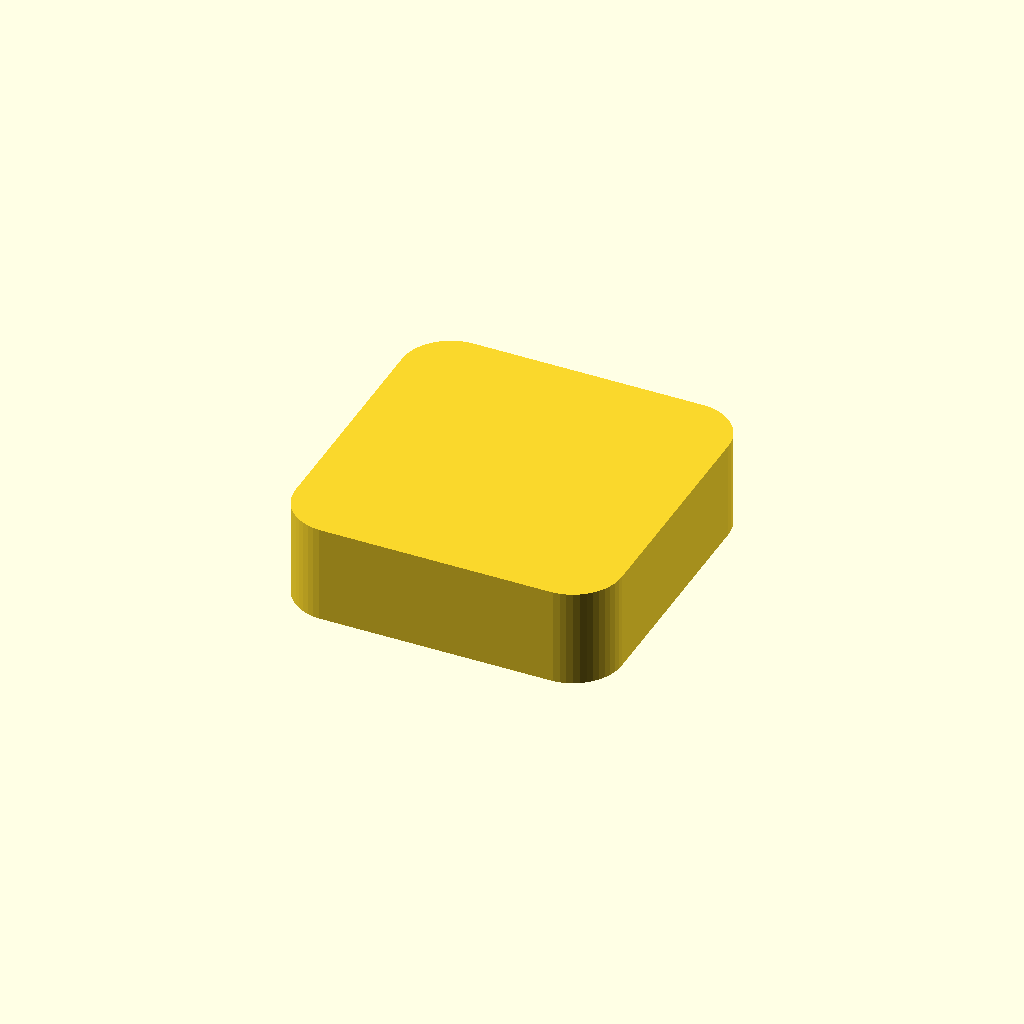
Cell 1: rendered with the file's own defaults.
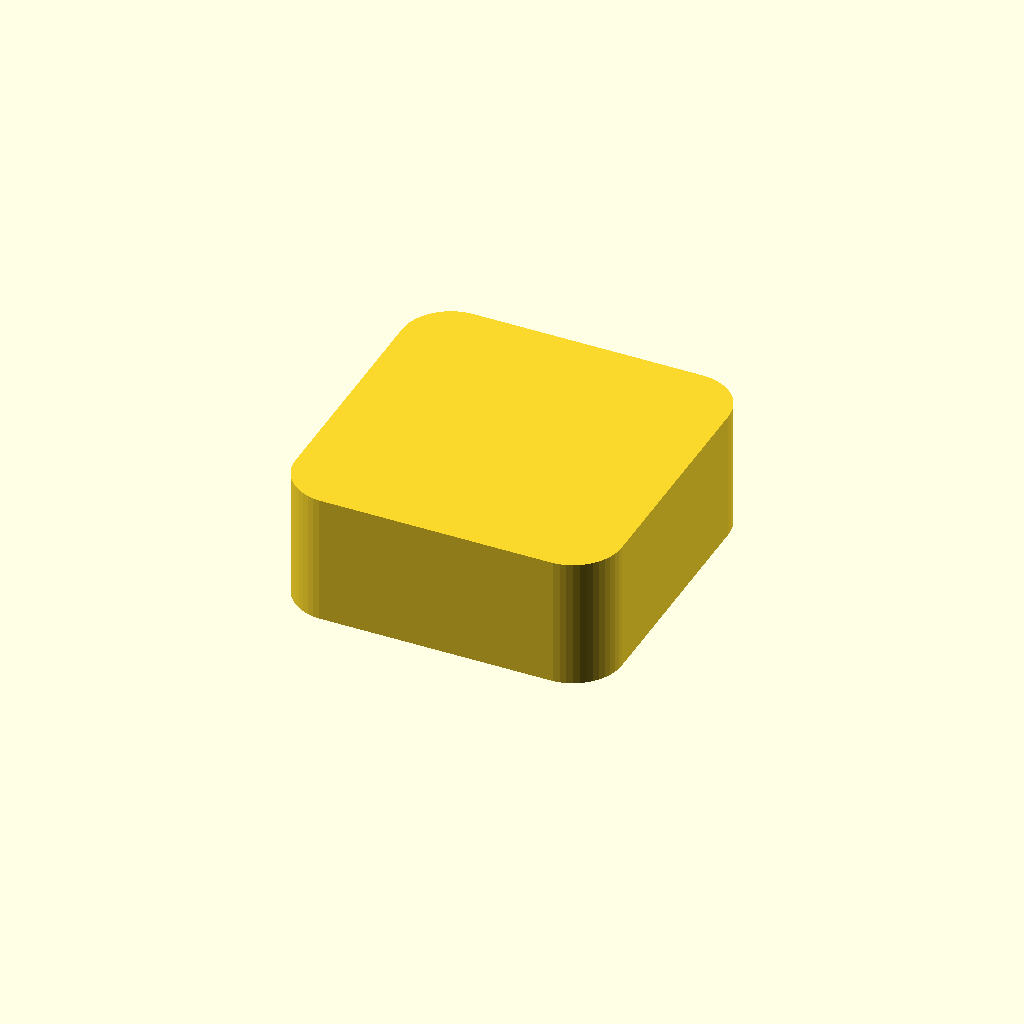
Cell 2: min_floor_height = 4 (everything else at default).
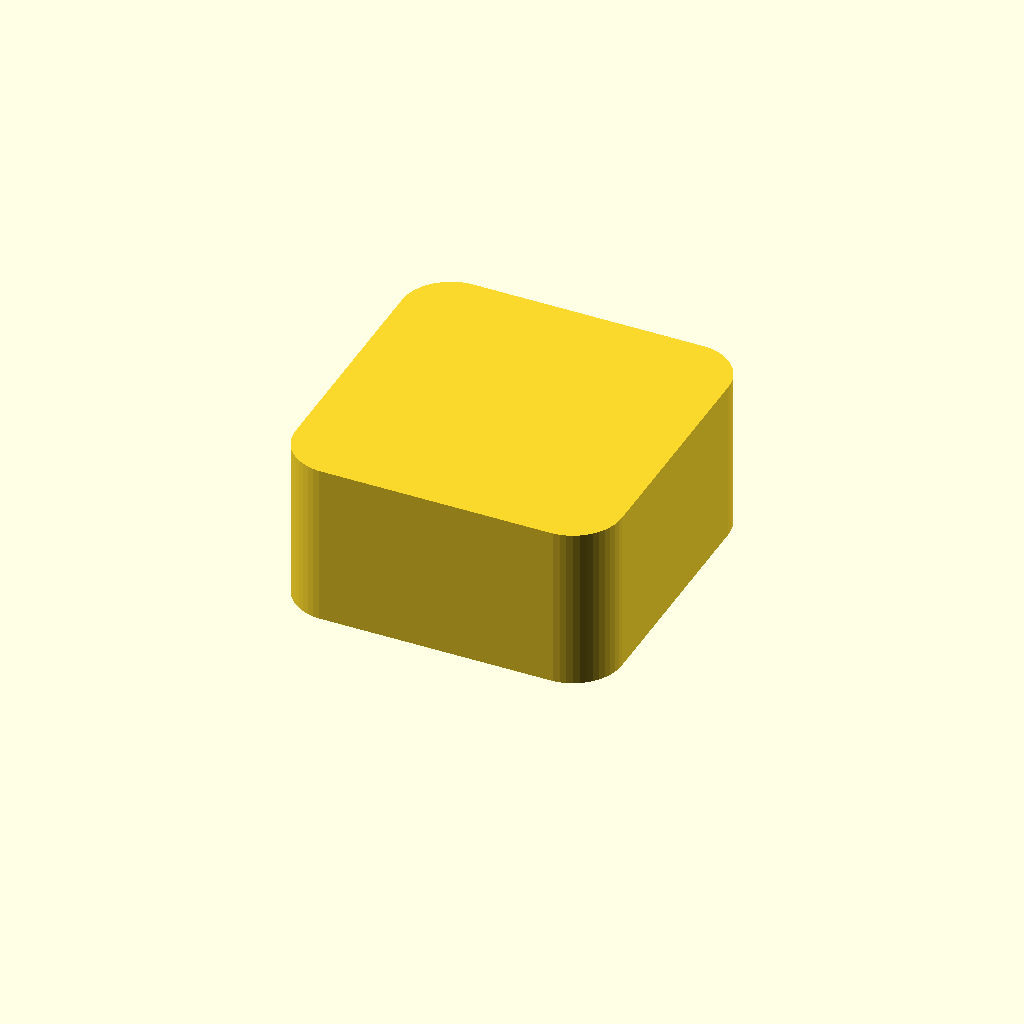
Cell 3 — cube_cutout_height set to 8, the other parameters unchanged.
One fixed orthographic camera (rotation 55°, 0°, 25°; colour scheme Cornfield) for every cell.
Source of the model, src/d&d/wizard_dashbord.scad:
include <../../lib/primitive/rounded_cube.scad>
include <../../lib/primitive/elephant_foot.scad>
include <../../lib/image/svg_icon.scad>

// Config
$fn = 50;
$wall_thickness = 4;

skip_cubes = false;

// Attributes
min_floor_height = 2;
cube_cutout_height = 4;

// Derived Attributes
// TODO compute based on nested component sizes
dashboard_size = [
  20,
  20,
  min_floor_height + cube_cutout_height
];

module letter(l, letter_size, halign="center", valign="center") {
  font = "Teutonic";
  letter_height = 1;

  // Use linear_extrude() to make the letters 3D objects as they
  // are only 2D shapes when only using text()
  linear_extrude(height = letter_height) {
    text(l, size=letter_size, font=font, halign=halign, valign=valign, $fn=16);
  }
}

module magnet_hole() {
  magnet_height = 1;

  translate([magnet_diameter / 2, magnet_diameter / 2, -magnet_height]) {
    cylinder(h=magnet_height + $bleed, d=magnet_diameter);
  }
}

module action_tray() {
}

module player_dashboard() {
  // Positioning Attributes
  
  // Model
  difference() {
    rounded_cube(dashboard_size, flat=true);
 
    // Place all trays inside wall bufer
    translate([$wall_thickness, $wall_thickness, 0]) {
      // Place action tray first
      action_tray();
    }
  }
}

player_dashboard();
Customizer parameters (derived from the source; name, type, default, range or options):
skip_cubes: bool, default false
min_floor_height: number, default 2
cube_cutout_height: number, default 4
